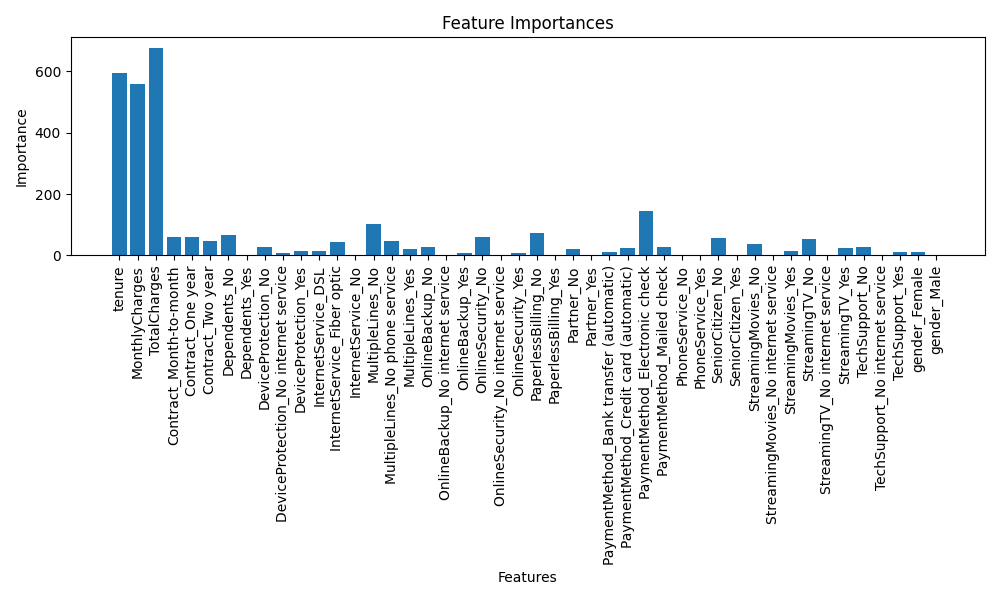

The data file committed next to this chart (first rows):
feature, importance
TotalCharges, 676
tenure, 595
MonthlyCharges, 559
PaymentMethod_Electronic check, 146
MultipleLines_No, 103
PaperlessBilling_No, 72
Dependents_No, 66
OnlineSecurity_No, 60
Contract_One year, 60
Contract_Month-to-month, 59
SeniorCitizen_No, 56
StreamingTV_No, 52
Contract_Two year, 48
MultipleLines_No phone service, 48
InternetService_Fiber optic, 44
StreamingMovies_No, 37
TechSupport_No, 29
OnlineBackup_No, 29
PaymentMethod_Mailed check, 26
DeviceProtection_No, 26
PaymentMethod_Credit card (automatic), 23
StreamingTV_Yes, 23
Partner_No, 20
MultipleLines_Yes, 20
StreamingMovies_Yes, 16
InternetService_DSL, 14
DeviceProtection_Yes, 13
PaymentMethod_Bank transfer (automatic), 11
TechSupport_Yes, 11
gender_Female, 10
DeviceProtection_No internet service, 8
OnlineBackup_Yes, 7
OnlineSecurity_Yes, 7
gender_Male, 1
Partner_Yes, 1
Dependents_Yes, 0
InternetService_No, 0
OnlineBackup_No internet service, 0
PaperlessBilling_Yes, 0
OnlineSecurity_No internet service, 0
PhoneService_No, 0
PhoneService_Yes, 0
StreamingMovies_No internet service, 0
SeniorCitizen_Yes, 0
StreamingTV_No internet service, 0
TechSupport_No internet service, 0
